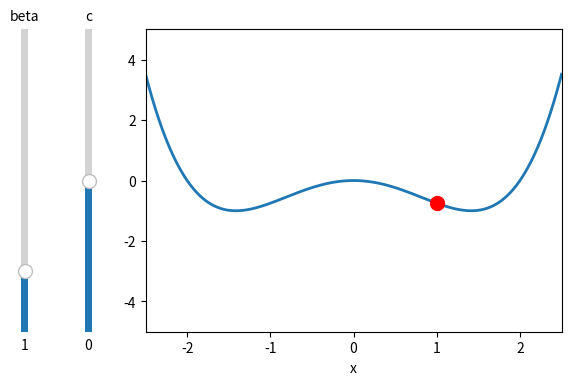

Recreate this plot in Python. (Note: this script raises an exception after producing the figure.)
#!/usr/bin/env python3
# -*- coding: utf-8 -*-
import numpy as np
import matplotlib.pyplot as plt
from matplotlib.widgets import Slider

class DoubleWell():
    def __init__(self, beta, c):
        self.beta = beta
        self.c = c

    def b(self, x):
        return -x**3 + 2*x + self.c
    
    def sigma(self, x):
        return np.sqrt(2/self.beta)
    
s = DoubleWell(beta=1, c=0)
h = 1e-2
y = 1

x = np.linspace(-2.5, 2.5, 1000)

# The parametrized function to be plotted
def f(x, beta, c):
    return 1/4*x**4 - x**2 - c*x

# Define initial parameters
init_beta = 1
init_c = 0

# Create the figure
fig, ax = plt.subplots()
line, = plt.plot(x, f(x, init_beta, init_c), lw=2)
point, = plt.plot(y, f(y, init_beta, init_c), 'r.', markersize=20)
ax.set_xlabel('x')
plt.ylim([-5, 5])

axcolor = 'lightgoldenrodyellow'
ax.margins(x=0)

# adjust the main plot to make room for the sliders
plt.subplots_adjust(left=0.25, bottom=0.25)

# Make a vertically oriented slider to control the beta.
ax_beta = plt.axes([0.05, 0.25, 0.0225, 0.63], facecolor=axcolor)
beta_slider = Slider(
    ax=ax_beta,
    label="beta",
    valmin=0,
    valmax=5,
    valinit=init_beta,
    orientation="vertical"
)

ax_c = plt.axes([0.15, 0.25, 0.0225, 0.63], facecolor=axcolor)
c_slider = Slider(
    ax=ax_c,
    label="c",
    valmin=-2,
    valmax=2,
    valinit=init_c,
    orientation="vertical"
)

# The function to be called anytime a slider's value changes
def update(val):
    global y, s
    s.beta = beta_slider.val
    s.c    = c_slider.val
    y = y + s.b(y)*h + s.sigma(y)*np.sqrt(h)*np.random.randn()
    
    line.set_ydata(f(x, beta_slider.val, c_slider.val))
    point.set_xdata(y)
    point.set_ydata(f(y, beta_slider.val, c_slider.val))
    
    fig.canvas.draw_idle()

# register the update function with each slider
beta_slider.on_changed(update)
c_slider.on_changed(update)

while(True):
    update(0)
    plt.pause(0.01)
